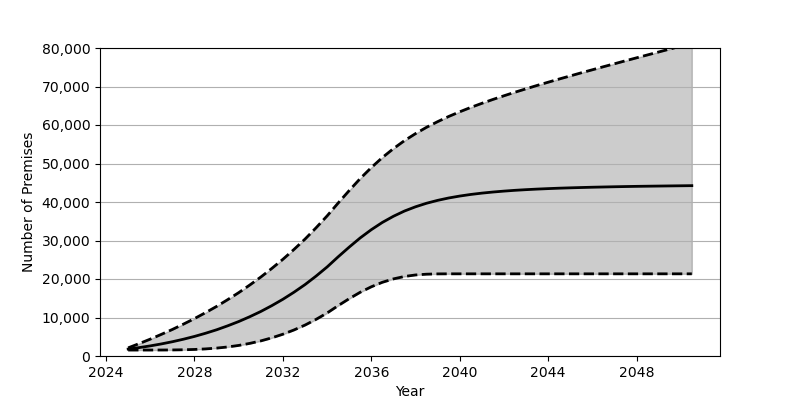

The table this chart was drawn from, first rows:
Date, Low, Base, High
2025-01, 1548, 1801, 2120
2025-07, 1548, 2180, 3221
2026-01, 1550, 2626, 4383
2026-07, 1556, 3130, 5608
2027-01, 1574, 3707, 6897
2027-07, 1617, 4352, 8267
2028-01, 1701, 5084, 9717
2028-07, 1841, 5902, 11253
2029-01, 2052, 6810, 12884
2029-07, 2345, 7829, 14619
2030-01, 2747, 8951, 16458
2030-07, 3270, 10191, 18420
2031-01, 3923, 11562, 20509
2031-07, 4715, 13072, 22737
2032-01, 5657, 14734, 25119
2032-07, 6757, 16555, 27661
2033-01, 8036, 18551, 30373
2033-07, 9504, 20740, 33283
2034-01, 11177, 23132, 36397
2034-07, 13071, 25747, 39719
2035-01, 14894, 28290, 42984
2035-07, 16550, 30667, 46083
2036-01, 17979, 32812, 48948
2036-07, 19144, 34692, 51546
2037-01, 20029, 36298, 53875
2037-07, 20657, 37648, 55934
2038-01, 21051, 38760, 57769
2038-07, 21249, 39674, 59407
2039-01, 21329, 40425, 60876
2039-07, 21343, 41040, 62210
2040-01, 21344, 41543, 63432
2040-07, 21344, 41961, 64569
2041-01, 21344, 42306, 65633
2041-07, 21344, 42587, 66634
2042-01, 21344, 42829, 67594
2042-07, 21344, 43034, 68517
2043-01, 21344, 43206, 69408
2043-07, 21344, 43351, 70272
2044-01, 21344, 43477, 71115
2044-07, 21344, 43589, 71946
2045-01, 21344, 43680, 72756
2045-07, 21344, 43761, 73560
2046-01, 21344, 43837, 74350
2046-07, 21344, 43899, 75134
2047-01, 21344, 43961, 75911
2047-07, 21344, 44014, 76686
2048-01, 21344, 44064, 77453
2048-07, 21344, 44104, 78210
2049-01, 21344, 44141, 78975
2049-07, 21344, 44178, 79725
2050-01, 21344, 44212, 80479
2050-07, 21344, 44246, 81230
